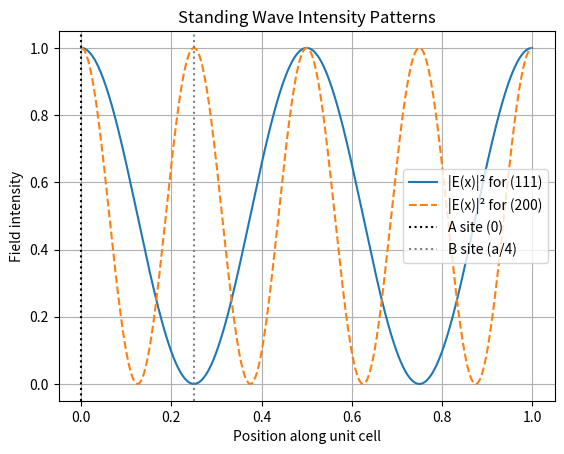

Reproduce this figure in Python.
import numpy as np
import matplotlib.pyplot as plt

a = 1  # unit cell size
x = np.linspace(0, a, 1000)

# G · r for (111) and (200)
E_111 = np.cos(2 * np.pi * x / a)         # fundamental
E_200 = np.cos(4 * np.pi * x / a)         # second harmonic

plt.plot(x, E_111**2, label='|E(x)|² for (111)')
plt.plot(x, E_200**2, label='|E(x)|² for (200)', linestyle='--')

# mark atoms at 0 (A) and a/4 (B)
plt.axvline(0, color='k', linestyle=':', label='A site (0)')
plt.axvline(a/4, color='gray', linestyle=':', label='B site (a/4)')

plt.legend()
plt.xlabel('Position along unit cell')
plt.ylabel('Field intensity')
plt.title('Standing Wave Intensity Patterns')
plt.grid(True)
plt.show()
